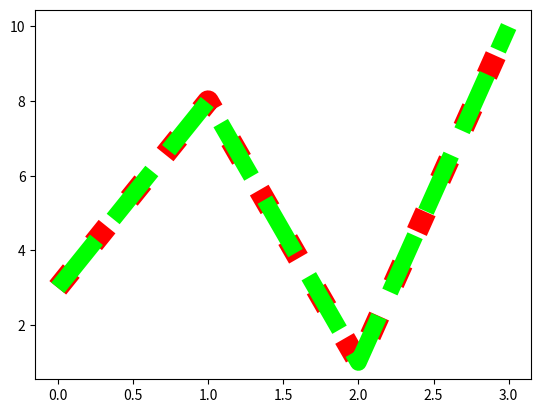

Here is the Python script that generated this plot:
from matplotlib import pyplot as plt
import numpy as np

ypoints = np.array([3, 8, 1, 10])

plt.plot(ypoints, ls = ":", color = "r", linewidth = "15.5")
plt.show()

plt.plot(ypoints, ls = "--", c = "#00FF00", lw = "12")
plt.show()

"""
 Style	            Or
'solid' (default)	'-'	
'dotted'	        ':'	
'dashed'	        '--'	
'dashdot'	        '-.'	
'None'	            '' or ' '
"""